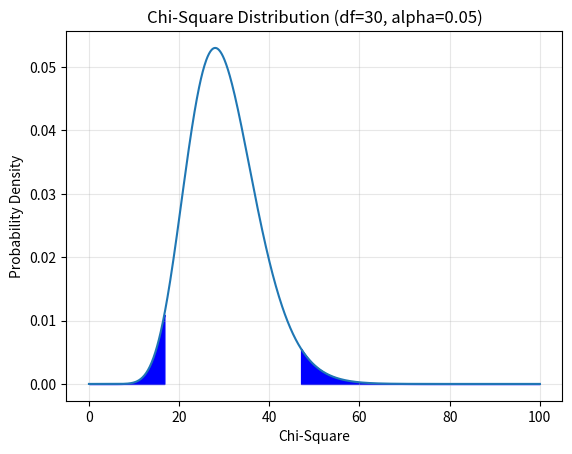

Generate this figure with matplotlib: (Note: this script raises an exception after producing the figure.)
import os

import numpy as np
from scipy.stats import chi2
import matplotlib.pyplot as plt

n = 31 # sample size
alpha = .05
X = np.linspace(0,100,1000)
Y = chi2.pdf(X, df=n-1)

# PDF plot
plt.title(f"Chi-Square Distribution (df={n-1}, alpha={alpha})")
plt.xlabel("Chi-Square")
plt.ylabel("Probability Density")
plt.grid(True, alpha=0.3)
plt.plot(X, Y)

# Alpha plot
left_boundary, right_boundary = chi2.ppf(alpha/2, df=n-1), chi2.ppf(1-alpha/2, df=n-1)
shade_x = X[(X <= left_boundary)]
shade_y = chi2.pdf(shade_x, n-1)
plt.fill_between(shade_x, shade_y, color="blue")

shade_x = X[(X >= right_boundary)]
shade_y = chi2.pdf(shade_x, n-1)
plt.fill_between(shade_x, shade_y, color="blue")

plt.savefig(f"assets/{os.path.basename(__file__).replace('.py', '.svg')}", transparent=True)
plt.savefig(f"assets/{os.path.basename(__file__).replace('.py', '.png')}", transparent=True)

plt.show()